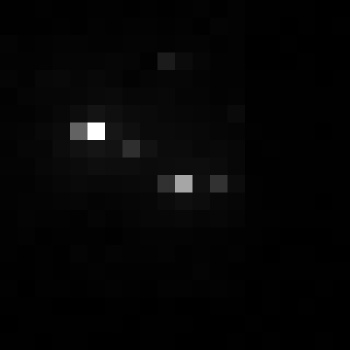

Source data for this figure (header and first rows):
, xmin, ymin, lat, lon, area, perimeter, max_nanowatts, min_nanowatts, moonlight_illumination, clear_sky_confidence, mean_nanowatts
0, 725, 3195, -4.058, -4.058, 1.0, 0.0, 20.99, 0.2094, 11.83, 0.0, 0.9135
